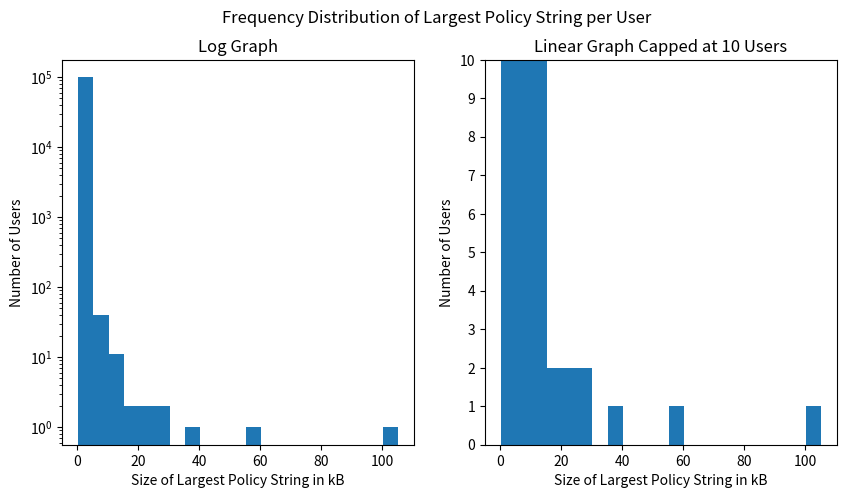
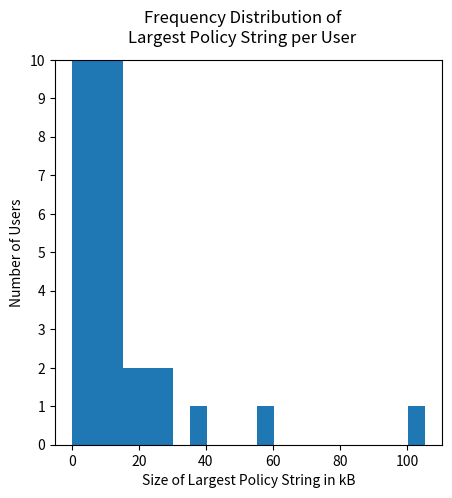
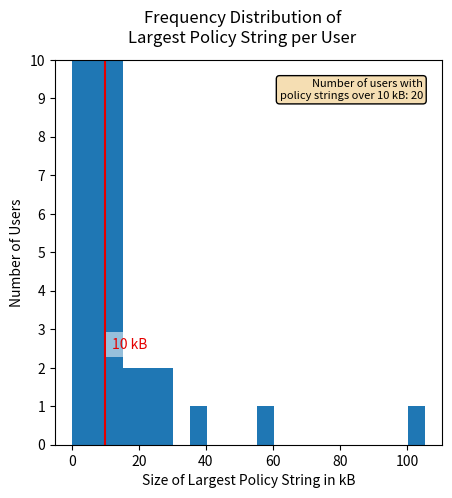

Here is the Python script that generated these plots, in order:
import pandas as pd
import numpy as np
import matplotlib.pyplot as plt

# generate sample data
# user_id, policy_id, size in characters
def generate_data():
    a, n, multiplier = 3.0, 100000, 0.2
    sample = np.random.default_rng(123).zipf(a, size=n) * multiplier
    return sample

# save data
def write_data():
    pass

# read data
def read_data(file):
    pass

# process data, print stats, create graphs
def process_data(data):
    fig1, axs = plt.subplots(1, 2, figsize=(10, 5), dpi=192)
    fig1.suptitle('Frequency Distribution of Largest Policy String per User')

    bin_size = 5
    bins = np.arange(min(data), max(data) + bin_size, bin_size)
    axs[0].hist(data, bins=bins)
    axs[0].set_title('Log Graph')
    axs[0].set_yscale('log')
    axs[0].set_ylabel('Number of Users')
    axs[0].set_xlabel('Size of Largest Policy String in kB')
    
    yticks = np.arange(0, 11)
    yrange = (yticks[0], yticks[-1])
    axs[1].set_title('Linear Graph Capped at 10 Users')
    axs[1].hist(data, bins=bins)
    axs[1].set_yticks(yticks)
    axs[1].set_ylim(yrange)
    axs[1].set_ylabel('Number of Users')
    axs[1].set_xlabel('Size of Largest Policy String in kB')

    fig2, ax0 = plt.subplots(1, 1, figsize=(5, 5), dpi=192)
    fig2.suptitle('Frequency Distribution of\nLargest Policy String per User')
    ax0.hist(data, bins=bins)
    ax0.set_yticks(yticks)
    ax0.set_ylim(yrange)
    ax0.set_ylabel('Number of Users')
    ax0.set_xlabel('Size of Largest Policy String in kB')

    fig3, ax1 = plt.subplots(1, 1, figsize=(5, 5), dpi=192)
    fig3.suptitle('Frequency Distribution of\nLargest Policy String per User')
    ax1.hist(data, bins=bins)
    ax1.set_yticks(yticks)
    ax1.set_ylim(yrange)
    ax1.set_ylabel('Number of Users')
    ax1.set_xlabel('Size of Largest Policy String in kB')
    threshold = 10
    ax1.axvline(x=threshold, color='xkcd:red', linestyle='-')
    ax1.text(x=threshold+2, y=2.5, s=f'{threshold} kB', color='xkcd:red', bbox=dict(facecolor='#FFFFFF88', linewidth=0))
    info_text = f'Number of users with\npolicy strings over {threshold} kB: {data[data > threshold].size}'
    props = dict(boxstyle='round', facecolor='wheat')
    ax1.text(0.95, 0.95, info_text, transform=ax1.transAxes, fontsize=8, verticalalignment='top', horizontalalignment='right',
             bbox=props)
    plt.show()


def main():
    # if data doesn't exist generate data and save it
    # data_filename = input('filename')
    
    data = generate_data()
    process_data(data)


if __name__ == "__main__":
    main()